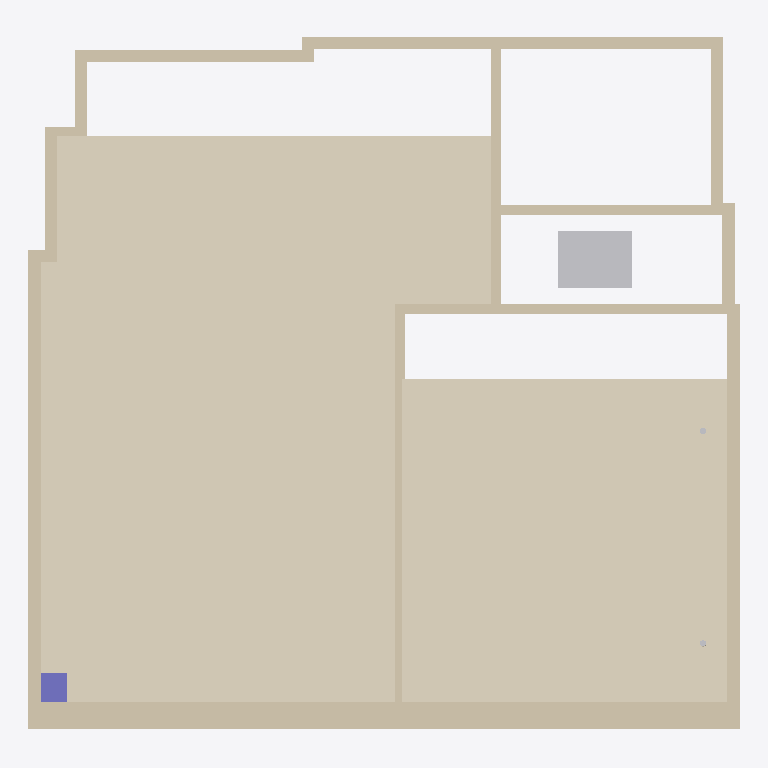
Plan cut of the same IFC building model at storey 'Nivel 2' (level 2.75 m, cut at 4.15 m), seen from above with north up, elements coloured by IFC class (only those large enough to see are counted): 20 walls (beige), 3 other elements (light grey), 2 coverings (cream), 1 column (violet). No cut surface shows.
Extent 7.0 m × 6.9 m × 2.9 m (x, y, z). Storeys (2): Nivel 1 at 0.00 m; Nivel 2 at 2.75 m. Elements (176): 65 IfcBuildingElementProxy, 29 IfcWall, 21 IfcFurniture, 16 IfcLightFixture, 10 IfcDuctSegment, 9 IfcDuctFitting, 9 IfcFlowTerminal, 5 IfcCovering, 4 IfcDoor, 3 IfcSlab, 3 IfcWindow, 2 IfcColumn.

HEADER;
FILE_DESCRIPTION(('ViewDefinition [ReferenceView_V1.2]','RevitIdentifiers [ContentGUID: 8486cc07-c89a-4da2-9871-7112da292929, VersionGUID: a1036974-a544-4a1a-9943-042c46a3b3e5, NumberOfSaves: 704]','CoordinateReference [CoordinateBase: Shared Coordinates, ProjectSite: Emplazamiento por defecto]'),'2;1');
FILE_NAME('PISO CRIS_PB_10.ifc','2026-11-14T01:10:16+01:00',(''),(''),'ODA SDAI 25.12','Autodesk - Revit 26.4.10.51 (ESP) - 26.4.10.8','');
FILE_SCHEMA(('IFC4'));
ENDSEC;
DATA;
#18=IFCPROJECT('24Xim7o9fDefXnSH8brjRP',#6,'0001',$,$,'Reforma Vivienda Sevilla Centro','Estado de proyecto',(#13),#8219);
#34=IFCSITE('24Xim7o9fDefXnSH8brjRR',#6,'Default',$,$,#33,$,$,.ELEMENT.,(37,24,15,111694),(-1,-34,-48,-628435),0.0,$,$);
#22=IFCBUILDING('24Xim7o9fDefXnSH8brjRO',#6,'',$,$,#21,$,'',.ELEMENT.,$,$,#19);
#25=IFCBUILDINGSTOREY('29TFpHBYXAnw12nix37b4C',#6,'Nivel 1',$,$,#24,$,'Nivel 1',.ELEMENT.,0.0);
#29=IFCBUILDINGSTOREY('29TFpHBYXAnw12nix37bGc',#6,'Nivel 2',$,$,#28,$,'Nivel 2',.ELEMENT.,2.7499999999999996);
#822=IFCCOVERING('39ZbydDpP6eebYTHpfuksq',#6,'Techos : Techo compuesto : Falso techo continuo de placa de yeso laminado',$,$,#804,#805,'681772',.CEILING.);
#762=IFCCOVERING('39ZbydDpP6eebYTHpfuks8',#6,'Techos : Techo compuesto : Falso techo continuo de placa de yeso laminado',$,$,#744,#745,'681744',.CEILING.);
#57=IFCWALL('2FiNsCDeP3ces9TBPReVcd',#6,'Muros : Muro básico : Por defecto - 27 cm',$,$,#37,#41,'643534',.NOTDEFINED.);
#79=IFCWALL('2FiNsCDeP3ces9TBPReVcc',#6,'Muros : Muro básico : Por defecto - 12 cm',$,$,#67,#71,'643535',.NOTDEFINED.);
#219=IFCWALL('2FiNsCDeP3ces9TBPReVcz',#6,'Muros : Muro básico : Por defecto - 12 cm',$,$,#207,#211,'643540',.NOTDEFINED.);
#1430=IFCBUILDINGELEMENTPROXY('3Ij_0cbF5D1eS50hwKcxF6',#6,'Equipos mecánicos : M_Unidad VAV - Alimentada por ventilador paralelo : Unidad Interior',$,$,#1429,#1426,'749518',.NOTDEFINED.);
#1012=IFCWALL('3SgSToaXz4UwCwRt6ddfoF',#6,'Muros : Muro básico : Por defecto - 10 cm',$,$,#1000,#1004,'683743',.NOTDEFINED.);
#181=IFCWALL('2FiNsCDeP3ces9TBPReVcx',#6,'Muros : Muro básico : Por defecto - 12 cm',$,$,#169,#173,'643538',.NOTDEFINED.);
#420=IFCWALL('2FiNsCDeP3ces9TBPReVc6',#6,'Muros : Muro básico : Ceramica - 12 cm',$,$,#403,#407,'643567',.NOTDEFINED.);
#464=IFCWALL('2FiNsCDeP3ces9TBPReVcP',#6,'Muros : Muro básico : Por defecto - 12 cm',$,$,#447,#451,'643568',.NOTDEFINED.);
#1506=IFCWALL('0Ee8bb$nb9KAL6NpM9dbKe',#6,'Muros : Muro básico : Ceramica - 10 cm',$,$,#1489,#1493,'756196',.NOTDEFINED.);
#238=IFCWALL('2FiNsCDeP3ces9TBPReVc_',#6,'Muros : Muro básico : Por defecto - 10 cm',$,$,#226,#230,'643543',.NOTDEFINED.);
#394=IFCWALL('2FiNsCDeP3ces9TBPReVc7',#6,'Muros : Muro básico : Ceramica - 12 cm',$,$,#382,#386,'643566',.NOTDEFINED.);
#5547=IFCWALL('2xK61mOGfD_uts7Kz35Z6q',#6,'Muros : Muro básico : Ceramica - 10 cm',$,$,#5530,#5534,'1306315',.NOTDEFINED.);
#147=IFCWALL('2FiNsCDeP3ces9TBPReVcu',#6,'Muros : Muro básico : Por defecto - 12 cm',$,$,#130,#134,'643537',.NOTDEFINED.);
#566=IFCWALL('1Ol7j_w2H6W9pHVl861Gb$',#6,'Muros : Muro básico : Por defecto - 10 cm',$,$,#549,#553,'648609',.NOTDEFINED.);
#200=IFCWALL('2FiNsCDeP3ces9TBPReVcw',#6,'Muros : Muro básico : Por defecto - 12 cm',$,$,#188,#192,'643539',.NOTDEFINED.);
#540=IFCWALL('1Ol7j_w2H6W9pHVl861Gd3',#6,'Muros : Muro básico : Ceramica - 10 cm',$,$,#528,#532,'648477',.NOTDEFINED.);
#521=IFCWALL('2FiNsCDeP3ces9TBPReVcQ',#6,'Muros : Muro básico : Por defecto - 12 cm',$,$,#509,#513,'643571',.NOTDEFINED.);
#356=IFCCOLUMN('2FiNsCDeP3ces9TBPReVc2',#6,'Pilares : Pilar rectangular1 : 390 x 340 cm',$,$,#355,#353,'643563',.COLUMN.);
#502=IFCWALL('2FiNsCDeP3ces9TBPReVcR',#6,'Muros : Muro básico : Por defecto - 12 cm',$,$,#490,#494,'643570',.NOTDEFINED.);
#104=IFCWALL('2FiNsCDeP3ces9TBPReVcv',#6,'Muros : Muro básico : Por defecto - 12 cm',$,$,#87,#91,'643536',.NOTDEFINED.);
#375=IFCWALL('2FiNsCDeP3ces9TBPReVc4',#6,'Muros : Muro básico : Por defecto - 12 cm',$,$,#363,#367,'643565',.NOTDEFINED.);
#483=IFCWALL('2FiNsCDeP3ces9TBPReVcO',#6,'Muros : Muro básico : Por defecto - 12 cm',$,$,#471,#475,'643569',.NOTDEFINED.);
#6846=IFCLIGHTFIXTURE('2DdEAa3LL7vvJ5p9PhHJRh',#6,'Luminarias : Luminaria Pastelo - Lámpara de techo negro acero alt. 100 cm : Luminaria Pastelo - Lámpara de techo negro acero alt. 100 cm',$,$,#6845,#6842,'1481089',.NOTDEFINED.);
#6863=IFCLIGHTFIXTURE('2DdEAa3LL7vvJ5p9PhHJRS',#6,'Luminarias : Luminaria Pastelo - Lámpara de techo negro acero alt. 100 cm : Luminaria Pastelo - Lámpara de techo negro acero alt. 100 cm',$,$,#6862,#6859,'1481142',.NOTDEFINED.);
ENDSEC;
